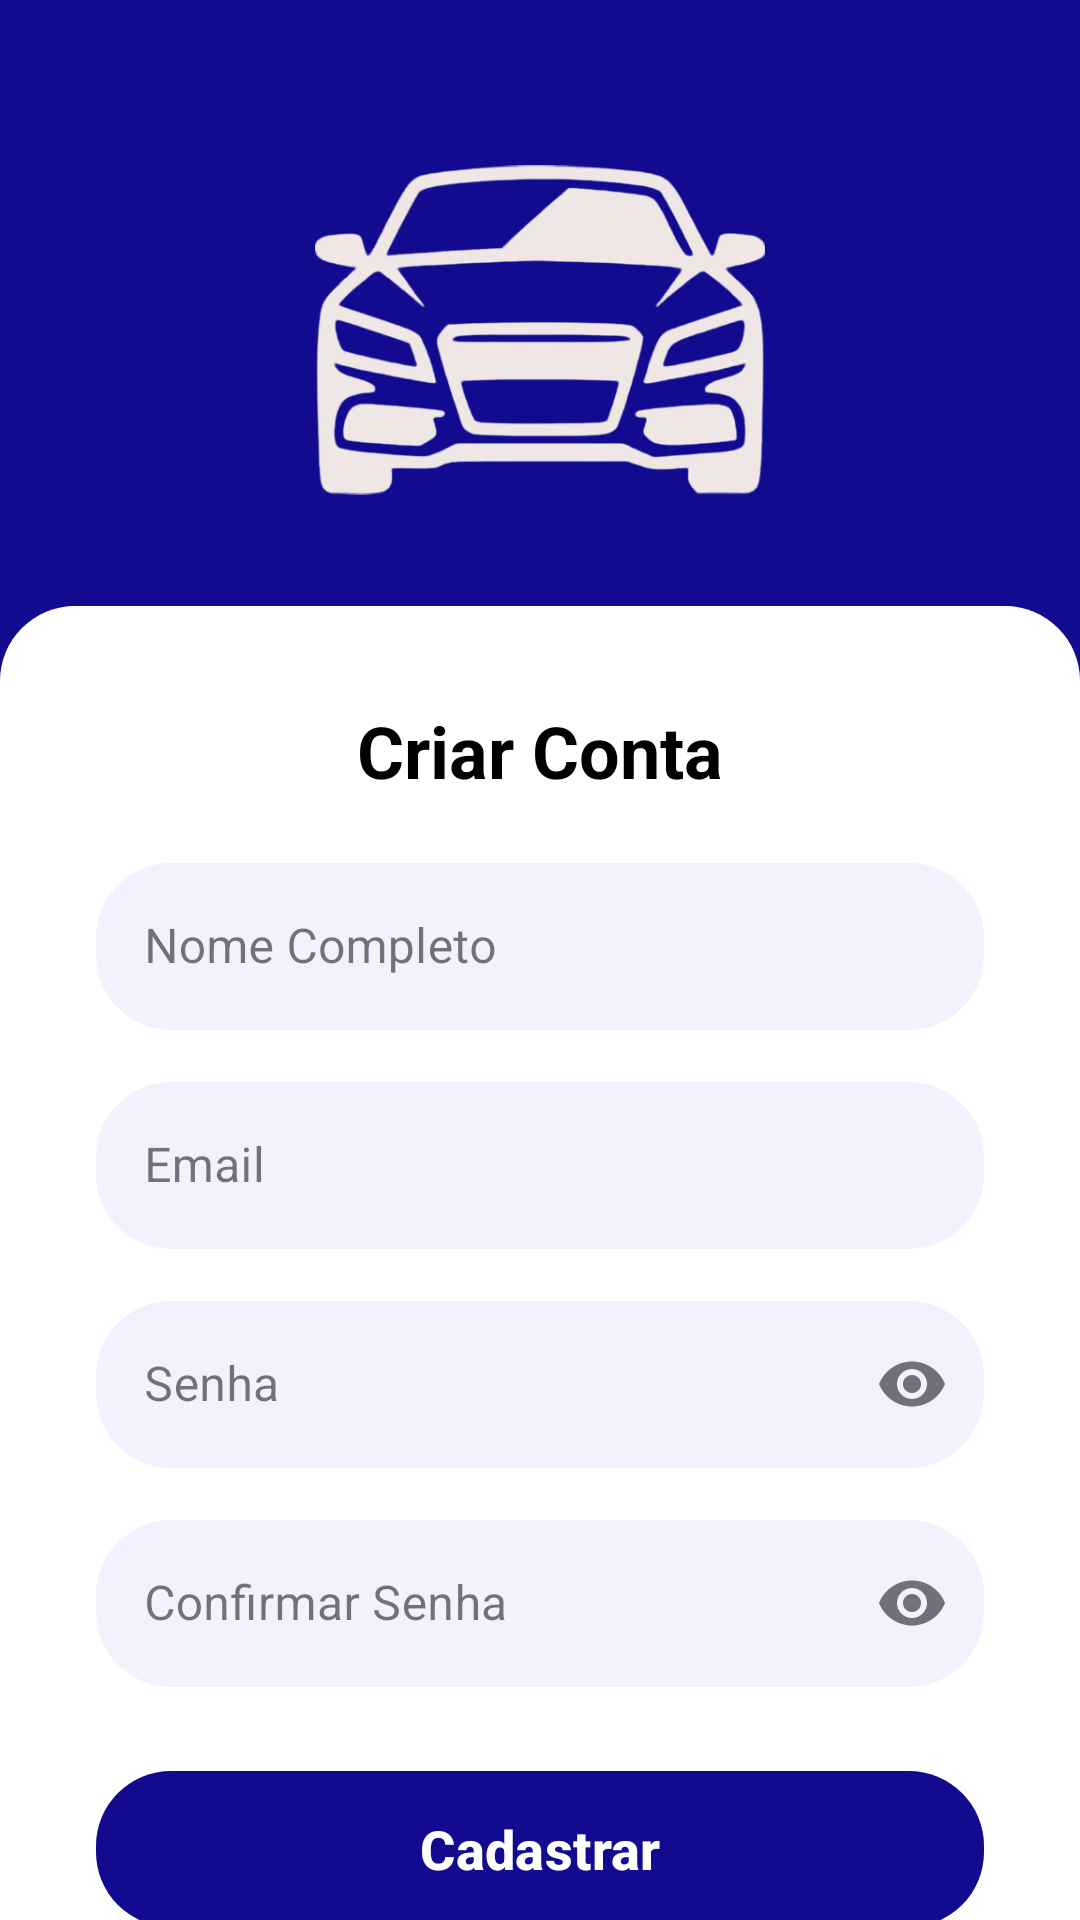

This screen was rendered from an Android layout file. Write that file and the resources it references.
<!-- AndroidManifest.xml: application theme Theme.WealthCar_teste -->
<!-- res/layout/activity_register.xml -->
<?xml version="1.0" encoding="utf-8"?>
<androidx.constraintlayout.widget.ConstraintLayout xmlns:android="http://schemas.android.com/apk/res/android"
    xmlns:app="http://schemas.android.com/apk/res-auto"
    xmlns:tools="http://schemas.android.com/tools"
    android:id="@+id/main"
    android:layout_width="match_parent"
    android:layout_height="match_parent"
    android:background="@color/WC_blue"
    tools:context=".RegisterActivity">

    <ImageView
        android:id="@+id/imgRegisterLogo"
        android:layout_width="150dp"
        android:layout_height="120dp"
        android:layout_marginTop="50dp"
        android:contentDescription="Logo"
        android:src="@drawable/logo_wealthcar"
        app:layout_constraintEnd_toEndOf="parent"
        app:layout_constraintStart_toStartOf="parent"
        app:layout_constraintTop_toTopOf="parent" />

    <View
        android:id="@+id/viewRegisterFormBackground"
        android:layout_width="match_parent"
        android:layout_height="0dp"
        android:layout_marginTop="32dp"
        android:background="@drawable/bg_bottom_rounded"
        app:layout_constraintBottom_toBottomOf="parent"
        app:layout_constraintTop_toBottomOf="@id/imgRegisterLogo" />

    <TextView
        android:id="@+id/tvRegisterHeader"
        android:layout_width="wrap_content"
        android:layout_height="wrap_content"
        android:layout_marginTop="32dp"
        android:text="Criar Conta"
        android:textColor="@color/black"
        android:textSize="24sp"
        android:textStyle="bold"
        app:layout_constraintEnd_toEndOf="parent"
        app:layout_constraintStart_toStartOf="parent"
        app:layout_constraintTop_toTopOf="@id/viewRegisterFormBackground" />

    <com.google.android.material.textfield.TextInputLayout
        android:id="@+id/tilRegName"
        style="@style/Widget.MaterialComponents.TextInputLayout.OutlinedBox"
        android:layout_width="0dp"
        android:layout_height="wrap_content"
        android:layout_marginStart="32dp"
        android:layout_marginTop="16dp"
        android:layout_marginEnd="32dp"
        android:hint="Nome Completo"
        app:layout_constraintEnd_toEndOf="parent"
        app:layout_constraintStart_toStartOf="parent"
        app:layout_constraintTop_toBottomOf="@id/tvRegisterHeader">

        <com.google.android.material.textfield.TextInputEditText
            android:id="@+id/etRegName"
            android:layout_width="match_parent"
            android:layout_height="wrap_content"
            android:inputType="textPersonName"
            android:background="@drawable/bg_input_box"/>
    </com.google.android.material.textfield.TextInputLayout>

    <com.google.android.material.textfield.TextInputLayout
        android:id="@+id/tilRegEmail"
        style="@style/Widget.MaterialComponents.TextInputLayout.OutlinedBox"
        android:layout_width="0dp"
        android:layout_height="wrap_content"
        android:layout_marginStart="32dp"
        android:layout_marginTop="12dp"
        android:layout_marginEnd="32dp"
        android:hint="Email"
        app:layout_constraintEnd_toEndOf="parent"
        app:layout_constraintStart_toStartOf="parent"
        app:layout_constraintTop_toBottomOf="@id/tilRegName">

        <com.google.android.material.textfield.TextInputEditText
            android:id="@+id/etRegEmail"
            android:layout_width="match_parent"
            android:layout_height="wrap_content"
            android:inputType="textEmailAddress"
            android:background="@drawable/bg_input_box" />
    </com.google.android.material.textfield.TextInputLayout>

    <com.google.android.material.textfield.TextInputLayout
        android:id="@+id/tilRegPassword"
        style="@style/Widget.MaterialComponents.TextInputLayout.OutlinedBox"
        android:layout_width="0dp"
        android:layout_height="wrap_content"
        android:layout_marginStart="32dp"
        android:layout_marginTop="12dp"
        android:layout_marginEnd="32dp"
        android:hint="Senha"
        app:endIconMode="password_toggle"
        app:layout_constraintEnd_toEndOf="parent"
        app:layout_constraintStart_toStartOf="parent"
        app:layout_constraintTop_toBottomOf="@id/tilRegEmail">

        <com.google.android.material.textfield.TextInputEditText
            android:id="@+id/etRegPassword"
            android:layout_width="match_parent"
            android:layout_height="wrap_content"
            android:inputType="textPassword"
            android:background="@drawable/bg_input_box" />
    </com.google.android.material.textfield.TextInputLayout>

    <com.google.android.material.textfield.TextInputLayout
        android:id="@+id/tilRegConfirmPassword"
        style="@style/Widget.MaterialComponents.TextInputLayout.OutlinedBox"
        android:layout_width="0dp"
        android:layout_height="wrap_content"
        android:layout_marginStart="32dp"
        android:layout_marginTop="12dp"
        android:layout_marginEnd="32dp"
        android:hint="Confirmar Senha"
        app:endIconMode="password_toggle"
        app:layout_constraintEnd_toEndOf="parent"
        app:layout_constraintStart_toStartOf="parent"
        app:layout_constraintTop_toBottomOf="@id/tilRegPassword">

        <com.google.android.material.textfield.TextInputEditText
            android:id="@+id/etRegConfirmPassword"
            android:layout_width="match_parent"
            android:layout_height="wrap_content"
            android:inputType="textPassword"
            android:background="@drawable/bg_input_box" />
    </com.google.android.material.textfield.TextInputLayout>

    <com.google.android.material.button.MaterialButton
        android:id="@+id/btnCadastrar"
        android:layout_width="0dp"
        android:layout_height="60dp"
        android:layout_marginStart="32dp"
        android:layout_marginTop="24dp"
        android:layout_marginEnd="32dp"
        android:text="Cadastrar"
        android:textColor="@color/white"
        android:textSize="18sp"
        android:textStyle="bold"
        app:backgroundTint="@color/WC_blue"
        app:cornerRadius="25dp"
        app:layout_constraintEnd_toEndOf="parent"
        app:layout_constraintStart_toStartOf="parent"
        app:layout_constraintTop_toBottomOf="@id/tilRegConfirmPassword" />

    <TextView
        android:id="@+id/tvVoltarLogin"
        android:layout_width="wrap_content"
        android:layout_height="wrap_content"
        android:layout_marginTop="12dp"
        android:clickable="true"
        android:focusable="true"
        android:padding="8dp"
        android:text="Já tem uma conta? Faça Login"
        android:textColor="@color/WC_blue"
        android:textStyle="bold"
        app:layout_constraintEnd_toEndOf="parent"
        app:layout_constraintStart_toStartOf="parent"
        app:layout_constraintTop_toBottomOf="@id/btnCadastrar" />

</androidx.constraintlayout.widget.ConstraintLayout>
<!-- resources referenced by this layout -->
<resources>
  <color name="WC_blue">#120A8F</color>
  <color name="black">#FF000000</color>
  <color name="white">#FFFFFFFF</color>
  <!-- drawable bg_bottom_rounded (drawable) -->
  <?xml version="1.0" encoding="utf-8"?>
  <shape xmlns:android="http://schemas.android.com/apk/res/android">
      <solid android:color="@color/white" />
      <corners
          android:topLeftRadius="25dp"
          android:topRightRadius="25dp"/>
  </shape>
  <!-- drawable bg_input_box (drawable) -->
  <?xml version="1.0" encoding="utf-8"?>
  <shape xmlns:android="http://schemas.android.com/apk/res/android"
      android:shape="rectangle">
      <solid android:color="@color/WC_edt_gray"/>
      <corners android:radius="25dp"/>
  </shape>
  <!-- drawable logo_wealthcar: png bitmap (drawable, 88066 bytes) -->
  <style name="Theme.WealthCar_teste" parent="Base.Theme.WealthCar_teste" />
  <color name="WC_edt_gray">#F2F2F2FF</color>
  <style name="Base.Theme.WealthCar_teste" parent="Theme.Material3.Light.NoActionBar">
          
          <item name="colorPrimary">@color/WC_blue</item>
      </style>
</resources>
